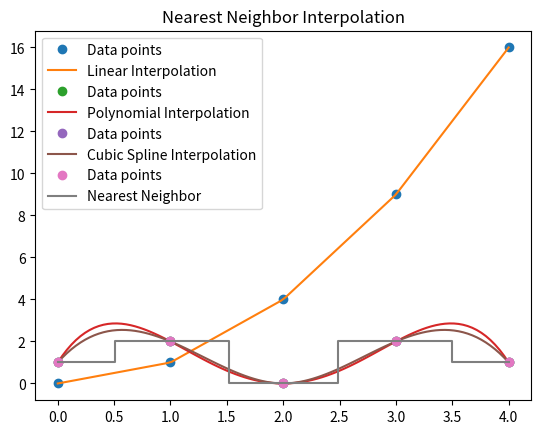

Reproduce this figure in Python.
#linear_interpolation
import numpy as np
import matplotlib.pyplot as plt

# Known data points
x = np.array([0, 1, 2, 3, 4])
y = np.array([0, 1, 4, 9, 16])

# Interpolated values
x_interp = np.linspace(0, 4, 100)
y_interp = np.interp(x_interp, x, y)

plt.plot(x, y, 'o', label='Data points')
plt.plot(x_interp, y_interp, label='Linear Interpolation')
plt.legend()
plt.title('Linear Interpolation')
plt.show()

#polynomial_interpolation
import numpy as np
import matplotlib.pyplot as plt

x = np.array([0, 1, 2, 3, 4])
y = np.array([1, 2, 0, 2, 1])

# Fit a 4th degree polynomial
coeffs = np.polyfit(x, y, 4)
p = np.poly1d(coeffs)

x_interp = np.linspace(0, 4, 100)
y_interp = p(x_interp)

plt.plot(x, y, 'o', label='Data points')
plt.plot(x_interp, y_interp, label='Polynomial Interpolation')
plt.legend()
plt.title('Polynomial Interpolation')
plt.show()

#cubic_spline_interpolation
import numpy as np
import matplotlib.pyplot as plt
from scipy.interpolate import CubicSpline

x = np.array([0, 1, 2, 3, 4])
y = np.array([1, 2, 0, 2, 1])

cs = CubicSpline(x, y)
x_interp = np.linspace(0, 4, 100)
y_interp = cs(x_interp)

plt.plot(x, y, 'o', label='Data points')
plt.plot(x_interp, y_interp, label='Cubic Spline Interpolation')
plt.legend()
plt.title('Cubic Spline Interpolation')
plt.show()


#nearest_neighbor_interpolation
import numpy as np
import matplotlib.pyplot as plt
from scipy.interpolate import interp1d

x = np.array([0, 1, 2, 3, 4])
y = np.array([1, 2, 0, 2, 1])

f = interp1d(x, y, kind='nearest')
x_interp = np.linspace(0, 4, 100)
y_interp = f(x_interp)

plt.plot(x, y, 'o', label='Data points')
plt.step(x_interp, y_interp, label='Nearest Neighbor', where='mid')
plt.legend()
plt.title('Nearest Neighbor Interpolation')
plt.show()